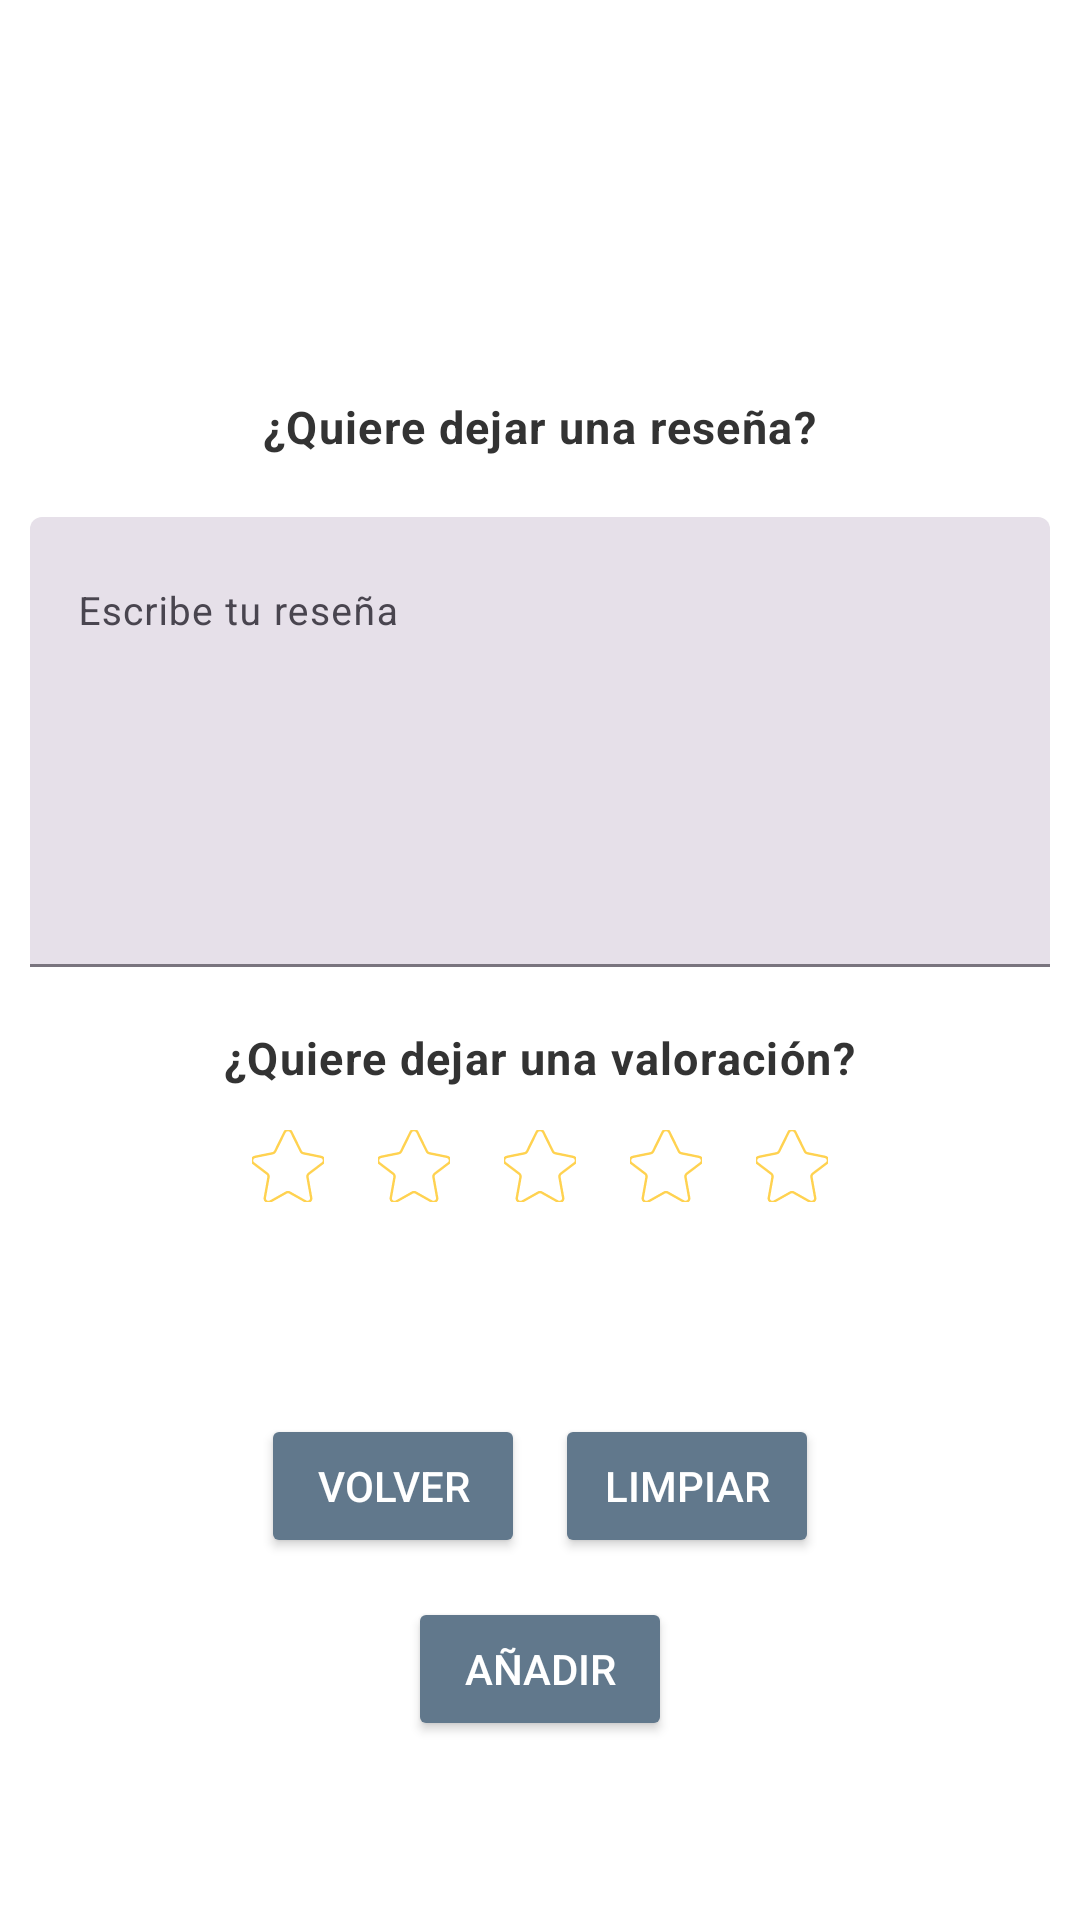

Layout XML and referenced resources for this Android screen:
<!-- AndroidManifest.xml: application theme Theme.MyApplication -->
<!-- res/layout/fragment_confirmation.xml -->
<?xml version="1.0" encoding="utf-8"?>
<androidx.constraintlayout.widget.ConstraintLayout xmlns:android="http://schemas.android.com/apk/res/android"
    xmlns:tools="http://schemas.android.com/tools"
    android:layout_width="match_parent"
    android:layout_height="wrap_content"
    xmlns:app="http://schemas.android.com/apk/res-auto"
    tools:context=".classes.modules.main.activity.view.ConfirmationFragment"
    android:background="@color/white">

    <TextView
        android:id="@+id/tvExplicationQuestion"
        android:layout_width="wrap_content"
        android:layout_height="wrap_content"
        style="@style/large_bolded_textview_general"
        android:gravity="center"
        app:layout_constraintStart_toStartOf="parent"
        app:layout_constraintEnd_toEndOf="parent"
        app:layout_constraintTop_toTopOf="parent"
        android:layout_marginTop="10dp"
        />

    <LinearLayout
        android:id="@+id/addContainer"
        android:layout_width="match_parent"
        android:layout_height="wrap_content"
        android:orientation="vertical"
        android:gravity="center"
        app:layout_constraintStart_toStartOf="parent"
        app:layout_constraintEnd_toEndOf="parent"
        app:layout_constraintBottom_toBottomOf="parent"
        app:layout_constraintTop_toBottomOf="@id/tvExplicationQuestion"
        app:layout_constraintVertical_bias="0.25">



        <TextView
            android:id="@+id/tvReviewRated"
            android:layout_width="wrap_content"
            android:layout_height="wrap_content"
            android:text="@string/resume_text"
            style="@style/small_bolded_textview_general"
            android:padding="10dp"
            />

        <com.google.android.material.textfield.TextInputLayout
            android:id="@+id/textInputLayoutReview"
            style="@style/Widget.Material3.TextInputLayout.FilledBox"
            android:layout_width="match_parent"
            android:layout_height="wrap_content"
            android:hint="@string/write_resume"
            android:padding="10dp"
            >

            <com.google.android.material.textfield.TextInputEditText
                android:id="@+id/etReview"
                android:layout_width="match_parent"
                android:layout_height="150dp"
                android:gravity="top|start"
                android:inputType="textMultiLine"
                android:maxLines="10"
                android:minLines="5"
                android:scrollbars="vertical"
                android:textSize="13sp"
                />
        </com.google.android.material.textfield.TextInputLayout>

        <TextView
            android:id="@+id/tvStarsRated"
            android:layout_width="wrap_content"
            android:layout_height="wrap_content"
            android:text="@string/valoration_text"
            style="@style/small_bolded_textview_general"
            android:padding="10dp"
            />

        <LinearLayout
            android:id="@+id/starContainer"
            android:layout_width="wrap_content"
            android:layout_height="wrap_content"
            android:orientation="horizontal"
            android:layout_gravity="center_horizontal">

            <ImageView
                android:id="@+id/star1"
                android:layout_width="32dp"
                android:layout_height="32dp"
                android:src="@drawable/not_filled_star"
                android:padding="4dp"
                android:layout_marginHorizontal="5dp"
                />

            <ImageView
                android:id="@+id/star2"
                android:layout_width="32dp"
                android:layout_height="32dp"
                android:src="@drawable/not_filled_star"
                android:padding="4dp"
                android:layout_marginHorizontal="5dp"
                />

            <ImageView
                android:id="@+id/star3"
                android:layout_width="32dp"
                android:layout_height="32dp"
                android:src="@drawable/not_filled_star"
                android:padding="4dp"
                android:layout_marginHorizontal="5dp"
                />

            <ImageView
                android:id="@+id/star4"
                android:layout_width="32dp"
                android:layout_height="32dp"
                android:src="@drawable/not_filled_star"
                android:padding="4dp"
                android:layout_marginHorizontal="5dp"
                />

            <ImageView
                android:id="@+id/star5"
                android:layout_width="32dp"
                android:layout_height="32dp"
                android:src="@drawable/not_filled_star"
                android:padding="4dp"
                android:layout_marginHorizontal="5dp"
                />
        </LinearLayout>

    </LinearLayout>

    <LinearLayout
        android:id="@+id/containerButtons"
        android:layout_width="match_parent"
        android:layout_height="wrap_content"
        android:orientation="vertical"
        android:gravity="center_horizontal"
        app:layout_constraintTop_toBottomOf="@id/addContainer"
        app:layout_constraintEnd_toEndOf="parent"
        app:layout_constraintStart_toStartOf="parent"
        app:layout_constraintBottom_toBottomOf="parent"
        android:layout_marginTop="20dp">

        
        <LinearLayout
            android:layout_width="wrap_content"
            android:layout_height="wrap_content"
            android:orientation="horizontal"
            android:gravity="center">

            <Button
                android:id="@+id/btNotErase"
                android:layout_width="wrap_content"
                android:layout_height="wrap_content"
                android:backgroundTint="@color/lightBlue"
                android:textColor="@color/white"
                android:text="@string/go_back"
                android:layout_marginEnd="10dp"/>

            <Button
                android:id="@+id/btClearValoration"
                android:layout_width="wrap_content"
                android:layout_height="wrap_content"
                android:backgroundTint="@color/lightBlue"
                android:textColor="@color/white"
                android:text="Limpiar"
                />


        </LinearLayout>

        
        <Button
            android:id="@+id/btAddValoration"
            android:layout_width="wrap_content"
            android:layout_height="wrap_content"
            android:layout_marginTop="12dp"
            android:backgroundTint="@color/lightBlue"
            android:textColor="@color/white"
            android:text="Añadir"
            android:layout_marginVertical="13dp"
                />

    </LinearLayout>



</androidx.constraintlayout.widget.ConstraintLayout>
<!-- resources referenced by this layout -->
<resources>
  <color name="lightBlue">#61788c</color>
  <color name="white">#FFFFFFFF</color>
  <!-- drawable not_filled_star (drawable) -->
  <vector xmlns:android="http://schemas.android.com/apk/res/android"
      android:width="64dp"
      android:height="64dp"
      android:viewportWidth="60.031"
      android:viewportHeight="60.031" >
  
      <path
          android:pathData="M58.807,27.743l-11.4,8.657a3,3 0,0 0,-0.993 1.3,2.948 2.948,0 0,0 -0.162,1.618l3.078,17.135a3,3 0,0 1,-1.275 3.011,3.161 3.161,0 0,1 -3.326,0.147l-13.174,-7.409a3.156,3.156 0,0 0,-3.09 0L15.288,59.62a3.164,3.164 0,0 1,-1.55 0.4,3.13 3.13,0 0,1 -1.777,-0.551 3,3 0,0 1,-1.274 -3.011l3.076,-17.135a2.929,2.929 0,0 0,-0.16 -1.618,3 3,0 0,0 -0.993,-1.3l-11.4,-8.657a3,3 0,0 1,-1.117 -3.085,3.069 3.069,0 0,1 2.391,-2.285l14.654,-2.967a3.129,3.129 0,0 0,1.28 -0.577,3.02 3.02,0 0,0 0.885,-1.074l7.914,-16.018a3.131,3.131 0,0 1,5.586 0l7.91,16.018a3.028,3.028 0,0 0,0.884 1.074,3.162 3.162,0 0,0 1.281,0.577l14.655,2.967a3.07,3.07 0,0 1,2.394 2.285A3,3 0,0 1,58.807 27.743Z"
          android:fillColor="@android:color/transparent"
          android:strokeColor="@color/starColor"
          android:strokeWidth="2"
          android:fillType="evenOdd" />
  </vector>
  <string name="go_back"> Volver</string>
  <string name="resume_text">¿Quiere dejar una reseña?</string>
  <string name="valoration_text">¿Quiere dejar una valoración?</string>
  <string name="write_resume">Escribe tu reseña</string>
  <style name="large_bolded_textview_general" parent="Theme.MyApplication.BaseTextView">
          <item name="android:textStyle">bold</item>
          <item name="android:textSize">25sp</item>
          <item name="android:textColor">@color/darkGray</item>
      </style>
  <style name="small_bolded_textview_general" parent="Theme.MyApplication.BaseTextView">
          <item name="android:textStyle">bold</item>
          <item name="android:textSize">15sp</item>
          <item name="android:textColor">@color/darkGray</item>
      </style>
  <style name="Theme.MyApplication" parent="Base.Theme.MyApplication">
          <item name="android:windowBackground">@drawable/splash_screen</item>
      </style>
  <color name="starColor">#ffd250</color>
  <style name="Theme.MyApplication.BaseTextView" parent="TextAppearance.Material3.BodyLarge">
          <item name="android:layout_width">wrap_content</item>
          <item name="android:layout_height">wrap_content</item>
          <item name="android:textColor">@color/white</item>
          <item name="android:fontFamily">sans-serif</item>
      </style>
  <color name="darkGray">#333333</color>
  <style name="Base.Theme.MyApplication" parent="Theme.Material3.DayNight.NoActionBar" />
  <!-- drawable splash_screen (drawable) -->
  <?xml version="1.0" encoding="utf-8"?>
  <layer-list
      xmlns:android="http://schemas.android.com/apk/res/android">
  
      <item android:drawable="@color/darkBlue"/>
      <item>
          <bitmap android:src="@mipmap/icon_szene"
              android:gravity="center"/>
      </item>
  </layer-list>
  <color name="darkBlue">#1B263B</color>
</resources>
